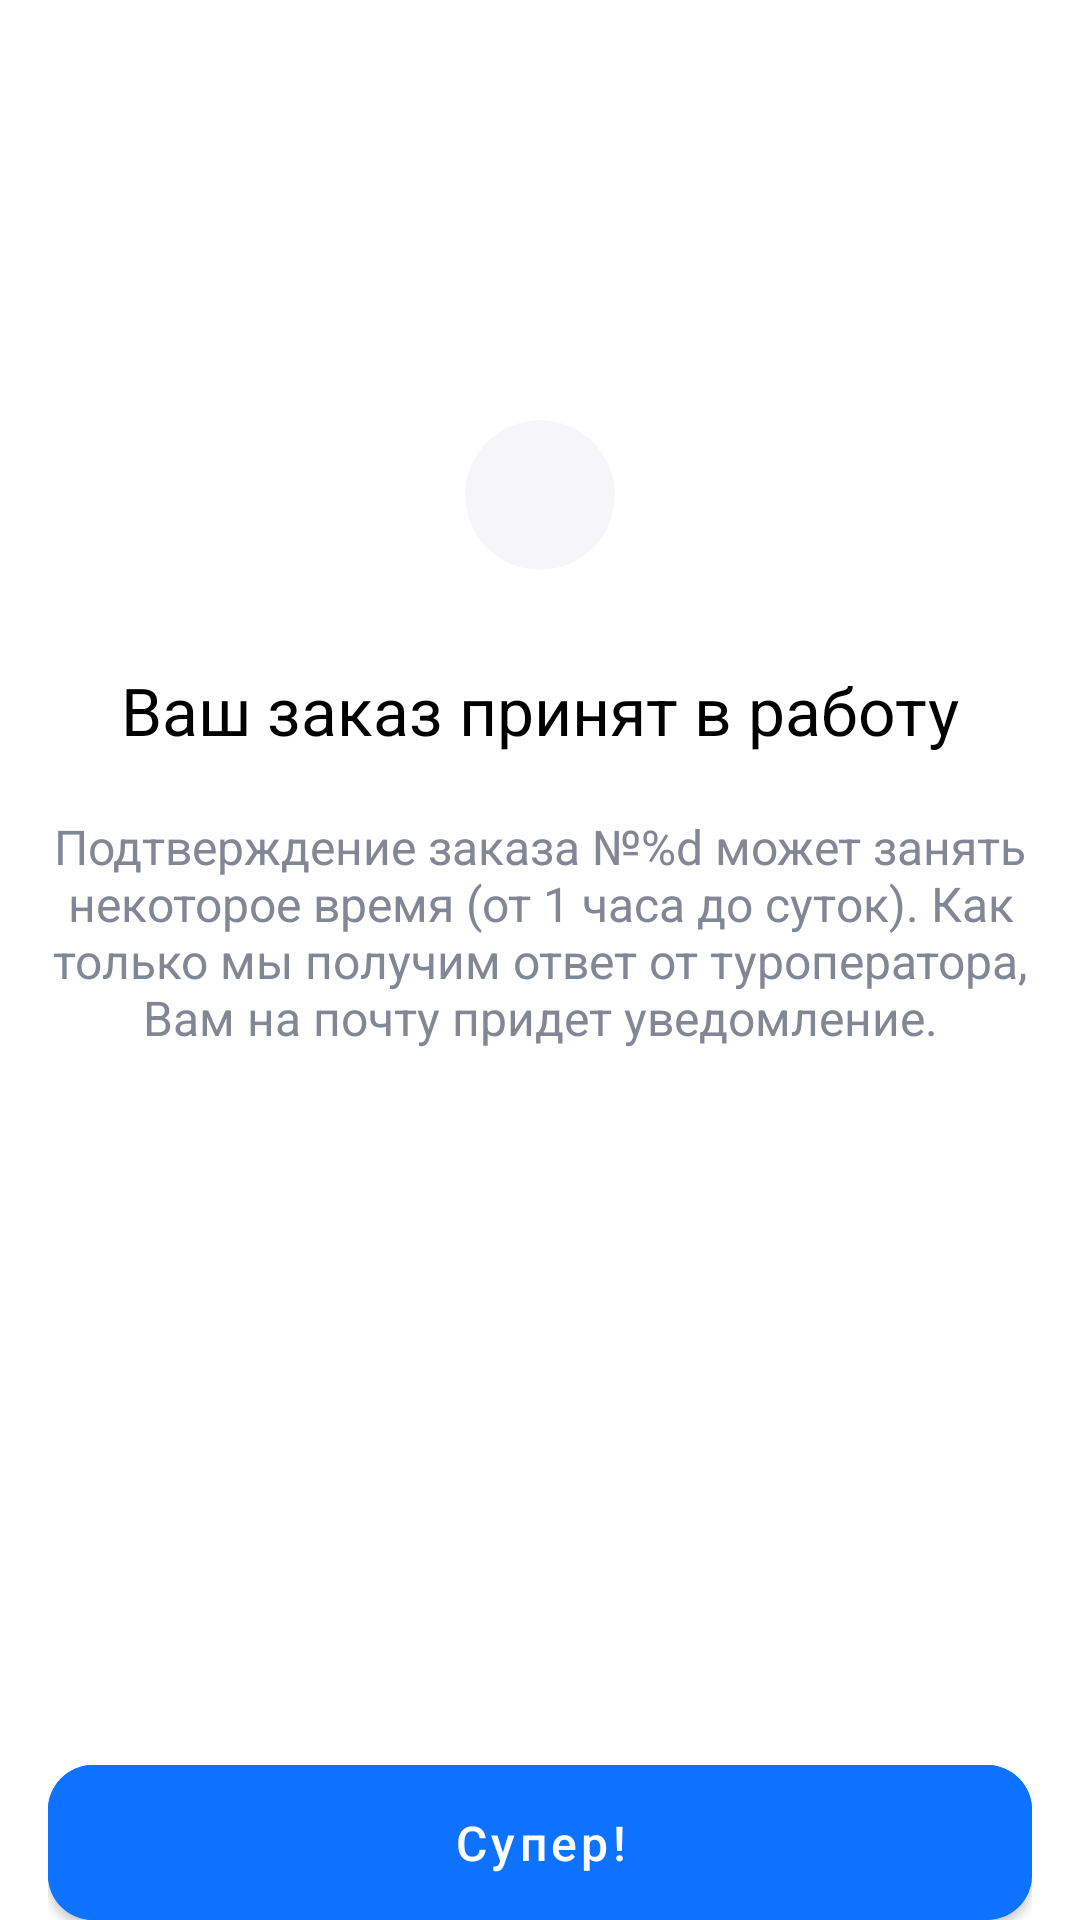

Reconstruct the res/layout file that produces this screen, plus the resources it refers to.
<!-- AndroidManifest.xml: application theme Theme.HotelApp -->
<!-- res/layout/fragment_payment.xml -->
<?xml version="1.0" encoding="utf-8"?>
<RelativeLayout xmlns:android="http://schemas.android.com/apk/res/android"
    xmlns:app="http://schemas.android.com/apk/res-auto"
    xmlns:tools="http://schemas.android.com/tools"
    android:layout_width="match_parent"
    android:layout_height="match_parent"
    android:background="#FFFFFF"
    tools:context=".view.PaymentFragment">

    <androidx.appcompat.widget.LinearLayoutCompat
        android:layout_width="match_parent"
        android:layout_height="wrap_content"
        android:layout_centerInParent="true"
        android:gravity="center"
        android:orientation="vertical"
        android:paddingHorizontal="17dp"
        android:paddingBottom="150dp">

        <androidx.cardview.widget.CardView
            android:layout_width="wrap_content"
            android:layout_height="wrap_content"
            android:backgroundTint="#F6F6F9"
            app:cardCornerRadius="1000dp"
            app:cardElevation="0dp">

            <ImageView
                android:layout_width="wrap_content"
                android:layout_height="wrap_content"
                android:padding="25dp"
                app:srcCompat="@drawable/party_popper" />
        </androidx.cardview.widget.CardView>

        <androidx.appcompat.widget.AppCompatTextView
            android:layout_width="wrap_content"
            android:layout_height="wrap_content"
            android:layout_marginTop="32dp"
            android:text="@string/payment_info_title"
            android:textColor="#000000"
            android:textSize="22sp" />

        <androidx.appcompat.widget.AppCompatTextView
            android:id="@+id/payment_info"
            android:layout_width="wrap_content"
            android:layout_height="wrap_content"
            android:layout_marginTop="20dp"
            android:text="@string/payment_info"
            android:textAlignment="center"
            android:textColor="#828796"
            android:textSize="16sp" />

    </androidx.appcompat.widget.LinearLayoutCompat>

    <include
        android:id="@+id/payment_bottom_bar"
        layout="@layout/payment_bottom_bar" />
</RelativeLayout>
<!-- res/layout/payment_bottom_bar.xml (included above) -->
<?xml version="1.0" encoding="utf-8"?>
<androidx.appcompat.widget.LinearLayoutCompat xmlns:android="http://schemas.android.com/apk/res/android"
    xmlns:app="http://schemas.android.com/apk/res-auto"
    android:layout_width="match_parent"
    android:layout_height="wrap_content"
    android:layout_alignParentBottom="true"
    android:background="#FFFFFF"
    android:orientation="vertical"
    android:paddingHorizontal="16dp"
    android:paddingTop="12dp">

    <com.google.android.material.button.MaterialButton
        android:id="@+id/nav_hotel"
        android:layout_width="match_parent"
        android:layout_height="wrap_content"
        android:layout_margin="0dp"
        android:backgroundTint="#0D72FF"
        android:insetTop="0dp"
        android:insetBottom="0dp"
        android:minHeight="0dp"
        android:paddingVertical="15dp"
        android:text="Супер!"
        android:textAllCaps="false"
        android:textColor="#FFFFFF"
        android:textSize="16sp"
        app:cornerRadius="15dp" />
</androidx.appcompat.widget.LinearLayoutCompat>
<!-- resources referenced by this layout -->
<resources>
  <string name="payment_info">Подтверждение заказа №%d может занять некоторое время (от 1 часа до суток). Как только мы получим ответ от туроператора, Вам на почту придет уведомление.</string>
  <string name="payment_info_title">Ваш заказ принят в работу</string>
  <style name="Theme.HotelApp" parent="Theme.MaterialComponents.DayNight.NoActionBar">
          
          <item name="colorPrimary">@color/purple_500</item>
          <item name="colorPrimaryVariant">@color/purple_700</item>
          <item name="colorOnPrimary">@color/white</item>
          
          <item name="colorSecondary">@color/teal_200</item>
          <item name="colorSecondaryVariant">@color/teal_700</item>
          <item name="colorOnSecondary">@color/black</item>
          
          <item name="android:statusBarColor">?attr/colorPrimaryVariant</item>
          
          <item name="windowActionBar">false</item>
          <item name="CustomChipStyle">@style/CustomChipStyle</item>
      </style>
  <style name="CustomChipStyle" parent="Widget.MaterialComponents.Chip.Choice">
          <item name="android:paddingLeft">10dp</item>
          <item name="android:paddingRight">10dp</item>
          <item name="android:paddingTop">5dp</item>
          <item name="android:paddingBottom">5dp</item>
          <item name="android:textSize">16sp</item>
          <item name="chipCornerRadius">5dp</item>
          <item name="chipMinTouchTargetSize">0dp</item>
          <item name="android:backgroundTint">#FBFBFC</item>
          <item name="android:textColor">#828796</item>
      </style>
  <!-- not gathered from this repository: default colours our renderer supplied (Android Studio template values) -->
  <color name="purple_500">#FF6200EE</color>
  <color name="purple_700">#FF3700B3</color>
  <color name="teal_200">#FF03DAC5</color>
  <color name="teal_700">#FF018786</color>
  <color name="black">#FF000000</color>
  <color name="white">#FFFFFFFF</color>
</resources>
